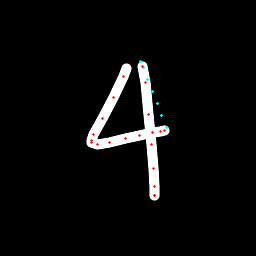

The file beside this chart, header and first rows:
x, y, hover, eod
126.6, 68.93, 0.0, 0.0
123.5, 76.7, 0.0, 0.0
113.6, 97.05, 0.0, 0.0
102.1, 118, 0.0, 0.0
93.93, 134.7, 0.0, 0.0
91.33, 140.8, 0.0, 0.0
91.93, 142.8, 0.0, 0.0
97.69, 144.1, 0.0, 0.0
109.7, 142.8, 0.0, 0.0
125.7, 138.1, 0.0, 0.0
139.9, 135, 0.0, 0.0
152, 132.7, 0.0, 0.0
160.5, 131.1, 0.0, 0.0
164.6, 130.5, 0.0, 0.0
166.3, 127.6, 1.0, 0.0
161.6, 115.4, 1.0, 0.0
157, 103.4, 1.0, 0.0
152.4, 91.37, 1.0, 0.0
147.8, 79.33, 1.0, 0.0
143.3, 67.3, 1.0, 0.0
140.9, 61.84, 1.0, 0.0
142.2, 66.84, 0.0, 0.0
145.2, 82.95, 0.0, 0.0
148.9, 114.1, 0.0, 0.0
151.9, 144.2, 0.0, 0.0
153.3, 168.9, 0.0, 0.0
154.4, 186.4, 0.0, 0.0
154.3, 195.2, 0.0, 0.0
154.1, 195.6, 0.0, 1.0
